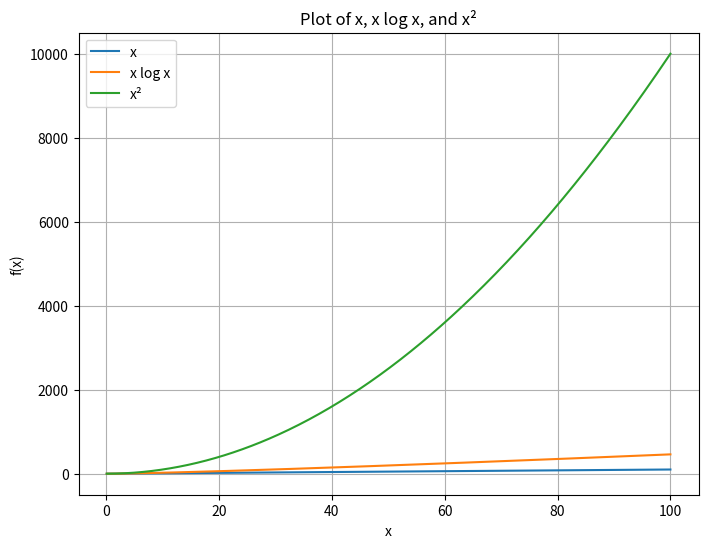

Generate this figure with matplotlib:
import numpy as np
import matplotlib.pyplot as plt

# Define the range of x (start slightly above 0 to avoid log(0))
x = np.linspace(0.1, 100, 500)

# Define the functions
y1 = x
y2 = x * np.log(x)
y3 = x ** 2

# Create the plot
plt.figure(figsize=(8, 6))
plt.plot(x, y1, label='x')
plt.plot(x, y2, label='x log x')
plt.plot(x, y3, label='x²')

# Add labels, legend and title
plt.xlabel('x')
plt.ylabel('f(x)')
plt.title('Plot of x, x log x, and x²')
plt.legend()
plt.grid(True)

# Save the figure to a PNG file
plt.savefig('functions_plot.png')

# Optionally show the plot
# plt.show()